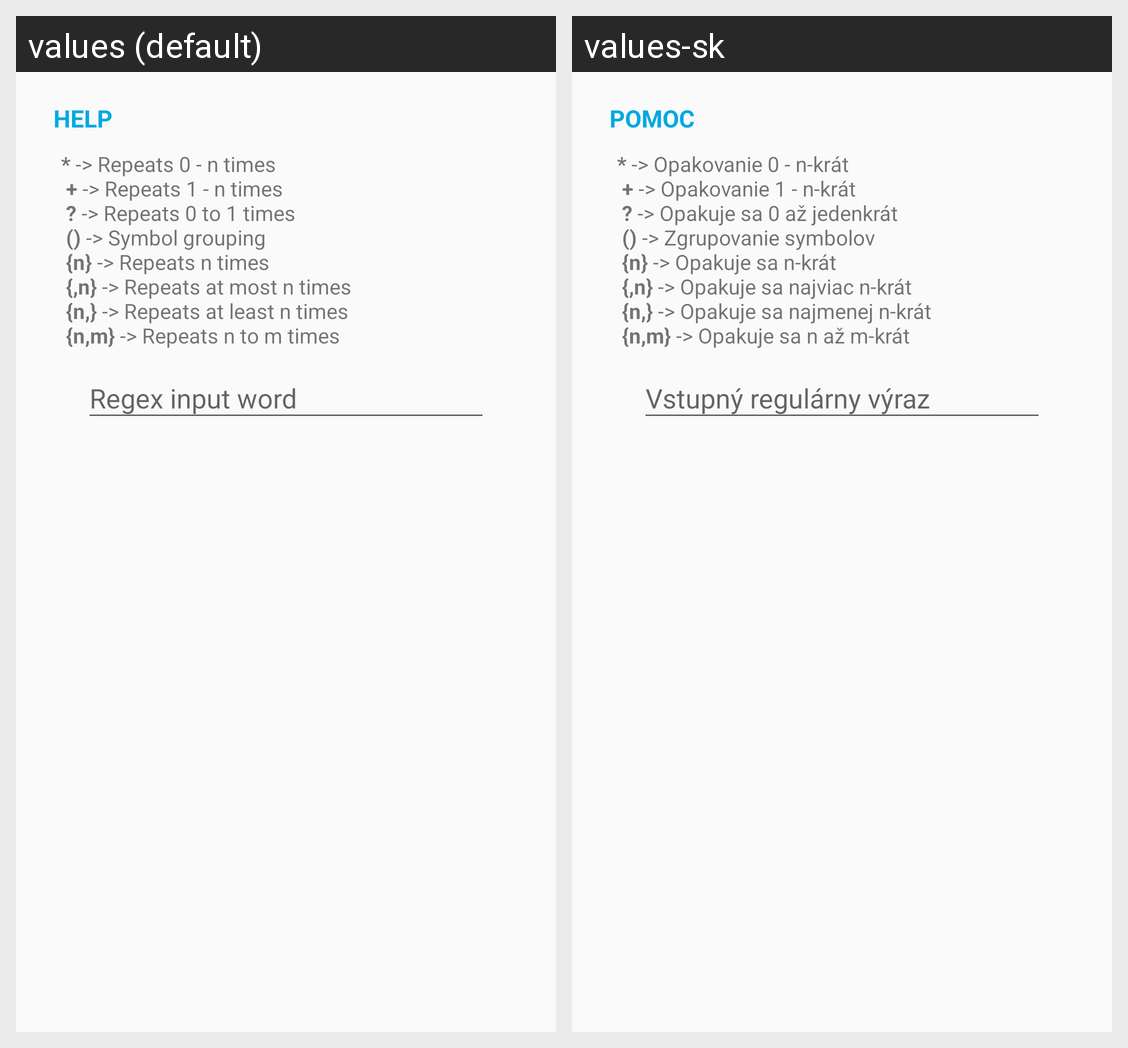

The Android screen above is rendered under two locales of the same app. Produce the string resources it draws, with the default and per-locale values.
Android screen res/layout/dialog_new_regex_test.xml rendered under 2 locales, left to right: values (default), values-sk. Device: Nexus 5 (rendered at 1080×1920; each locale shown at half size, 540×960, under a caption strip naming it); theme AppTheme.
Strings drawn on this screen, with the default value and each locale's value (text and hints the layout hard-codes, and strings that could not be matched under every locale, appear in the picture but are not listed):

help
  values: Help
  values-sk: Pomoc

regex_help
  values: * -> Repeats 0 - n times
       + -> Repeats 1 - n times
       ? -> Repeats 0 to 1 times
       () -> Symbol grouping
       {n} -> Repeats n times
       {,n} -> Repeats at most n times
       {n,} -> Repeats at least n times
       {n,m} -> Repeats n to m times
  values-sk: * -> Opakovanie 0 - n-krát
       + -> Opakovanie 1 - n-krát
       ? -> Opakuje sa 0 až jedenkrát
       () -> Zgrupovanie symbolov
       {n} -> Opakuje sa n-krát
       {,n} -> Opakuje sa najviac n-krát
       {n,} -> Opakuje sa najmenej n-krát
       {n,m} -> Opakuje sa n až m-krát
